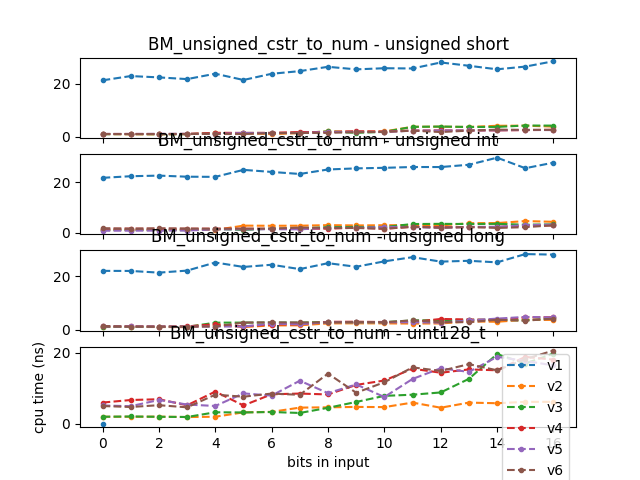

Source data for this figure (header and first rows):
2020-06-24 03:25:51
Running /root/llutils//build/benchmark/b…
Run on (4 X 2808 MHz CPU s)
CPU Caches:
L1 Data 32 KiB (x4)
L1 Instruction 32 KiB (x4)
L2 Unified 256 KiB (x4)
L3 Unified 6144 KiB (x4)
Load Average: 1.86, 1.47, 1.21
name, iterations, real_time, cpu_time, time_unit, bytes_per_second, items_per_second, label, error_occurred, error_message
BM_unsigned_cstr_to_num_v1<unsigned shor…, 32377369, 23.39, 21.28, ns, , , , , 
BM_unsigned_cstr_to_num_v1<unsigned shor…, 30271104, 25.19, 22.88, ns, , , , , 
BM_unsigned_cstr_to_num_v1<unsigned shor…, 33045870, 24.59, 22.39, ns, , , , , 
BM_unsigned_cstr_to_num_v1<unsigned shor…, 31119290, 23.89, 21.74, ns, , , , , 
BM_unsigned_cstr_to_num_v1<unsigned shor…, 30305531, 26.11, 23.77, ns, , , , , 
BM_unsigned_cstr_to_num_v1<unsigned shor…, 29726115, 23.53, 21.41, ns, , , , , 
BM_unsigned_cstr_to_num_v1<unsigned shor…, 28880269, 26.06, 23.75, ns, , , , , 
BM_unsigned_cstr_to_num_v1<unsigned shor…, 26836504, 27.16, 24.74, ns, , , , , 
BM_unsigned_cstr_to_num_v1<unsigned shor…, 26692801, 28.97, 26.37, ns, , , , , 
BM_unsigned_cstr_to_num_v1<unsigned shor…, 26363620, 27.89, 25.4, ns, , , , , 
BM_unsigned_cstr_to_num_v1<unsigned shor…, 27588072, 28.39, 25.83, ns, , , , , 
BM_unsigned_cstr_to_num_v1<unsigned shor…, 26557497, 28.25, 25.74, ns, , , , , 
BM_unsigned_cstr_to_num_v1<unsigned shor…, 26916088, 30.76, 28, ns, , , , , 
BM_unsigned_cstr_to_num_v1<unsigned shor…, 26758255, 29.4, 26.76, ns, , , , , 
BM_unsigned_cstr_to_num_v1<unsigned shor…, 23367809, 27.96, 25.43, ns, , , , , 
BM_unsigned_cstr_to_num_v1<unsigned shor…, 26217044, 29.02, 26.44, ns, , , , , 
BM_unsigned_cstr_to_num_v1<unsigned shor…, 24654278, 31.27, 28.46, ns, , , , , 
BM_unsigned_cstr_to_num_v1<unsigned shor…, , 27.17, 24.73, (1), , , , , 
BM_unsigned_cstr_to_num_v1<unsigned shor…, , 0.08764, 0.08782, , , , , , 
BM_unsigned_cstr_to_num_v2<unsigned shor…, 702788129, 1.151, 1.049, ns, , , , , 
BM_unsigned_cstr_to_num_v2<unsigned shor…, 734995927, 1.07, 0.9739, ns, , , , , 
BM_unsigned_cstr_to_num_v2<unsigned shor…, 701417593, 1.06, 0.9664, ns, , , , , 
BM_unsigned_cstr_to_num_v2<unsigned shor…, 690773054, 1.137, 1.036, ns, , , , , 
BM_unsigned_cstr_to_num_v2<unsigned shor…, 722994986, 1.666, 1.517, ns, , , , , 
BM_unsigned_cstr_to_num_v2<unsigned shor…, 486514946, 1.565, 1.425, ns, , , , , 
BM_unsigned_cstr_to_num_v2<unsigned shor…, 683056557, 1.125, 1.023, ns, , , , , 
BM_unsigned_cstr_to_num_v2<unsigned shor…, 483395165, 1.563, 1.423, ns, , , , , 
BM_unsigned_cstr_to_num_v2<unsigned shor…, 472704620, 2.288, 2.083, ns, , , , , 
BM_unsigned_cstr_to_num_v2<unsigned shor…, 319760059, 2.225, 2.007, ns, , , , , 
BM_unsigned_cstr_to_num_v2<unsigned shor…, 360532961, 2.239, 2.039, ns, , , , , 
BM_unsigned_cstr_to_num_v2<unsigned shor…, 365673383, 4.169, 3.795, ns, , , , , 
BM_unsigned_cstr_to_num_v2<unsigned shor…, 352518464, 4.205, 3.83, ns, , , , , 
BM_unsigned_cstr_to_num_v2<unsigned shor…, 186757826, 4.088, 3.725, ns, , , , , 
BM_unsigned_cstr_to_num_v2<unsigned shor…, 182722224, 4.583, 4.171, ns, , , , , 
BM_unsigned_cstr_to_num_v2<unsigned shor…, 157661379, 4.634, 4.215, ns, , , , , 
BM_unsigned_cstr_to_num_v2<unsigned shor…, 165755767, 4.253, 3.866, ns, , , , , 
BM_unsigned_cstr_to_num_v2<unsigned shor…, , 2.531, 2.303, (1), , , , , 
BM_unsigned_cstr_to_num_v2<unsigned shor…, , 0.5462, 0.5463, , , , , , 
BM_unsigned_cstr_to_num_v3<unsigned shor…, 739154382, 1.095, 0.9969, ns, , , , , 
BM_unsigned_cstr_to_num_v3<unsigned shor…, 672270554, 1.165, 1.06, ns, , , , , 
BM_unsigned_cstr_to_num_v3<unsigned shor…, 620628272, 1.077, 0.9801, ns, , , , , 
BM_unsigned_cstr_to_num_v3<unsigned shor…, 661641274, 1.09, 0.9934, ns, , , , , 
BM_unsigned_cstr_to_num_v3<unsigned shor…, 733823941, 1.58, 1.441, ns, , , , , 
BM_unsigned_cstr_to_num_v3<unsigned shor…, 720502284, 1.598, 1.457, ns, , , , , 
BM_unsigned_cstr_to_num_v3<unsigned shor…, 728220966, 1.581, 1.442, ns, , , , , 
BM_unsigned_cstr_to_num_v3<unsigned shor…, 479801337, 1.592, 1.452, ns, , , , , 
BM_unsigned_cstr_to_num_v3<unsigned shor…, 333694833, 2.253, 2.049, ns, , , , , 
BM_unsigned_cstr_to_num_v3<unsigned shor…, 500005050, 1.679, 1.528, ns, , , , , 
BM_unsigned_cstr_to_num_v3<unsigned shor…, 327032726, 2.064, 1.881, ns, , , , , 
BM_unsigned_cstr_to_num_v3<unsigned shor…, 333184587, 4.134, 3.767, ns, , , , , 
BM_unsigned_cstr_to_num_v3<unsigned shor…, 183458054, 4.266, 3.882, ns, , , , , 
... 403 more rows
